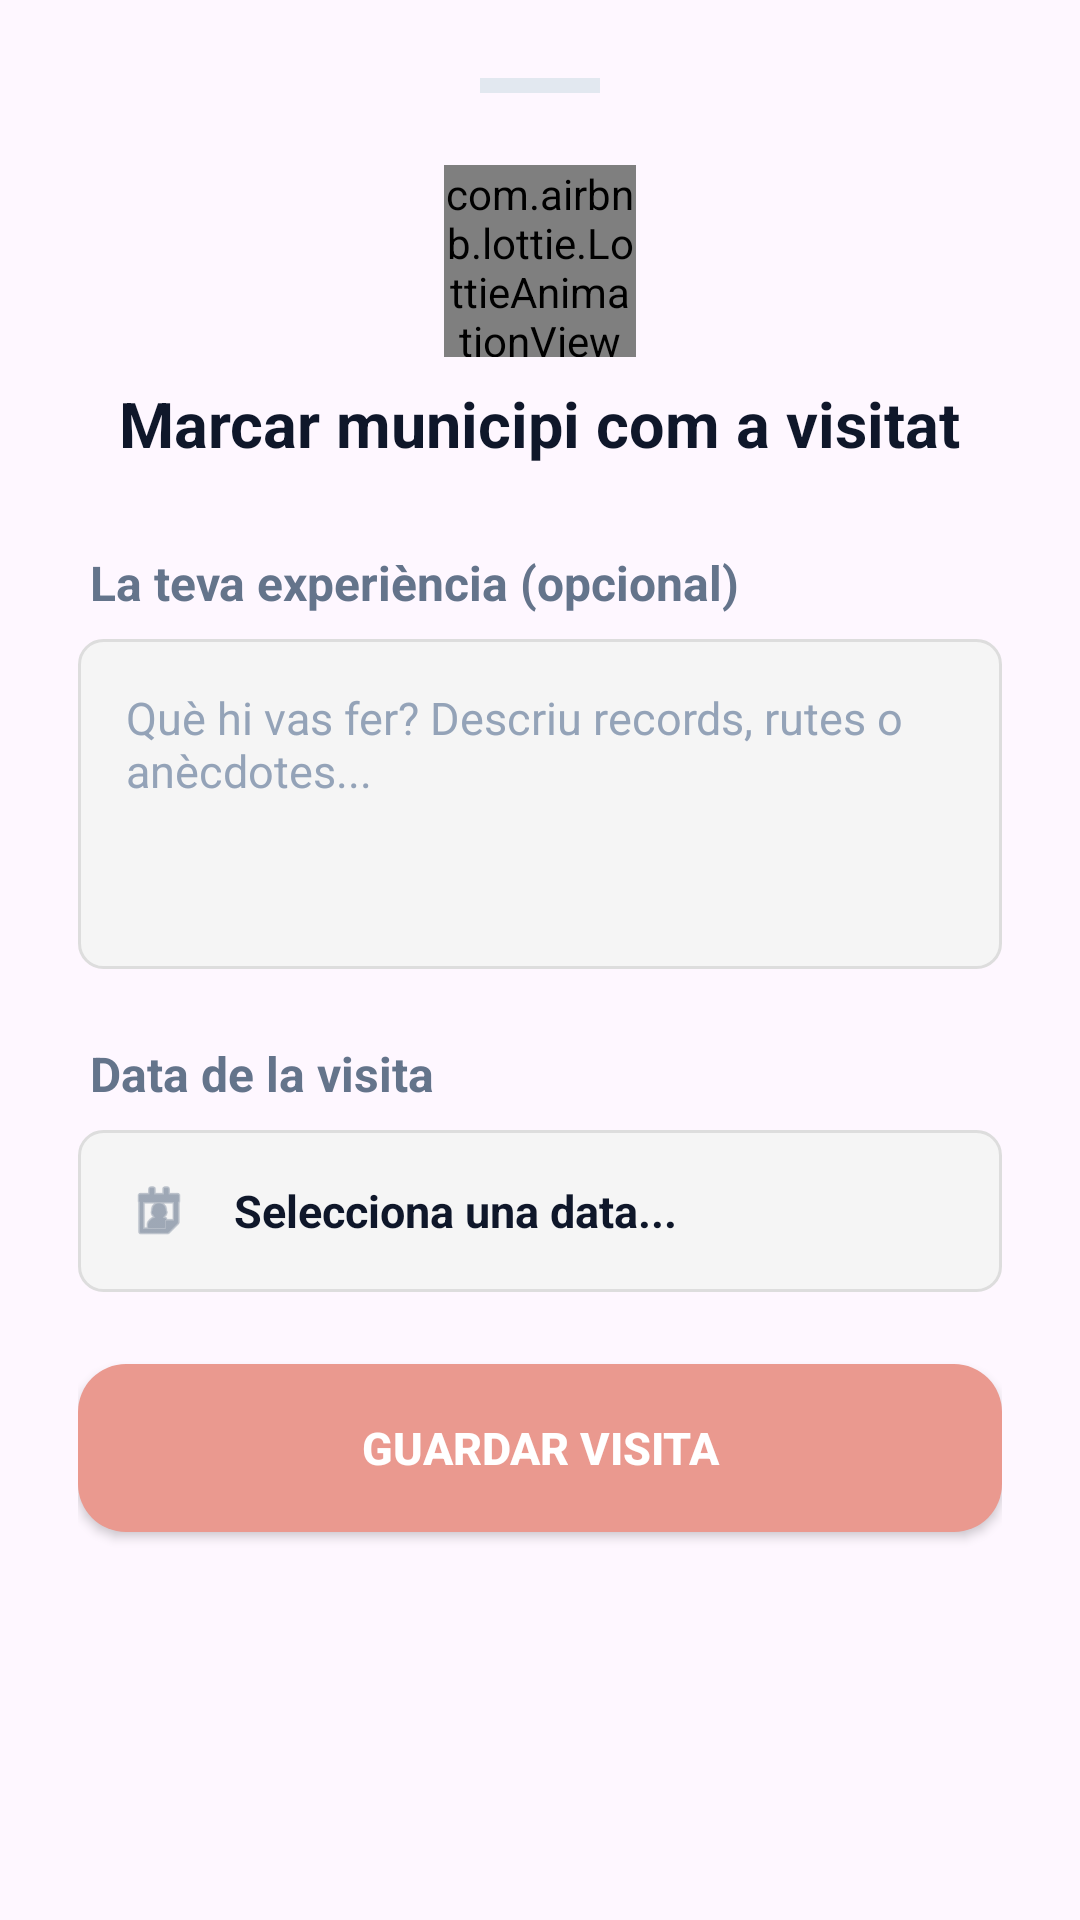

Produce the Android XML layout that renders to this screen, including the resource entries it uses.
<!-- AndroidManifest.xml: application theme Theme.MuniTracker -->
<!-- res/layout/fragment_visita_dialog.xml -->
<?xml version="1.0" encoding="utf-8"?>
<LinearLayout xmlns:android="http://schemas.android.com/apk/res/android"
    xmlns:app="http://schemas.android.com/apk/res-auto"
    android:layout_width="match_parent"
    android:layout_height="wrap_content"
    android:orientation="vertical"
    android:padding="26dp"
    android:background="@android:color/transparent">

    <View
        android:layout_width="40dp"
        android:layout_height="5dp"
        android:layout_gravity="center_horizontal"
        android:background="#E2E8F0"
        android:layout_marginBottom="24dp" />

    <LinearLayout
        android:layout_width="match_parent"
        android:layout_height="wrap_content"
        android:orientation="vertical"
        android:gravity="center_horizontal"
        android:layout_marginBottom="28dp">

        <com.airbnb.lottie.LottieAnimationView
            android:id="@+id/lottiePin"
            android:layout_width="64dp"
            android:layout_height="64dp"
            android:layout_marginBottom="8dp"
            app:lottie_rawRes="@raw/pin"
            app:lottie_loop="true"
            app:lottie_autoPlay="true" />

        <TextView
            android:id="@+id/textViewTitle"
            android:layout_width="wrap_content"
            android:layout_height="wrap_content"
            android:text="Marcar municipi com a visitat"
            android:textColor="#0F172A"
            android:textSize="21sp"
            android:textStyle="bold"
             />
    </LinearLayout>

    <TextView
        android:layout_width="wrap_content"
        android:layout_height="wrap_content"
        android:text="La teva experiència (opcional)"
        android:textSize="16sp"
        android:textStyle="bold"
        android:textColor="#64748B"
        android:layout_marginBottom="8dp"
        android:layout_marginStart="4dp"/>

    <EditText
        android:id="@+id/notasEditText"
        android:layout_width="match_parent"
        android:layout_height="110dp"
        android:background="@drawable/editext_background"
        android:hint="Què hi vas fer? Descriu records, rutes o anècdotes..."
        android:textColorHint="#94A3B8"
        android:textColor="#1E293B"
        android:textSize="15sp"
        android:padding="16dp"
        android:gravity="start|top"
        android:inputType="textMultiLine"
        android:scrollbars="vertical"
        android:maxLines="5"
        android:layout_marginBottom="24dp"/>

    <TextView
        android:layout_width="wrap_content"
        android:layout_height="wrap_content"
        android:text="Data de la visita"
        android:textSize="16sp"
        android:textStyle="bold"
        android:textColor="#64748B"
        android:layout_marginBottom="8dp"
        android:layout_marginStart="4dp"/>

    

    <LinearLayout
        android:id="@+id/btnSeleccionarFecha"
        android:layout_width="match_parent"
        android:layout_height="54dp"
        android:background="@drawable/editext_background"
        android:orientation="horizontal"
        android:gravity="center_vertical"
        android:paddingHorizontal="16dp"
        android:clickable="true"
        android:focusable="true"
        android:layout_marginBottom="24dp">

        
        <ImageView
            android:layout_width="22dp"
            android:layout_height="22dp"
            android:src="@android:drawable/ic_menu_my_calendar"
            app:tint="#64748B" />

        <TextView
            android:id="@+id/txtFechaSeleccionada"
            android:layout_width="wrap_content"
            android:layout_height="wrap_content"
            android:layout_marginStart="14dp"
            android:text="Selecciona una data..."
            android:textColor="#0F172A"
            android:textSize="15sp"
            android:textStyle="bold" />
    </LinearLayout>

    

    <androidx.appcompat.widget.AppCompatButton
        android:id="@+id/guardarButton"
        android:layout_width="match_parent"
        android:layout_height="56dp"
        android:text="GUARDAR VISITA"
        android:textSize="15sp"
        android:textStyle="bold"
        android:textColor="#FFFFFF"
        android:background="@drawable/guardar_background"
        android:backgroundTint="?attr/colorLlegenda100"
        android:elevation="2dp" />

</LinearLayout>
<!-- resources referenced by this layout -->
<resources>
  <!-- drawable editext_background (drawable) -->
  <shape xmlns:android="http://schemas.android.com/apk/res/android">
      <solid android:color="#F5F5F5"/> 
      <corners android:radius="8dp"/> 
      <stroke android:width="1dp" android:color="#DDDDDD"/> 
      <padding android:left="8dp" android:top="8dp" android:right="8dp" android:bottom="8dp"/>
  </shape>
  <!-- drawable guardar_background (drawable) -->
  <?xml version="1.0" encoding="utf-8"?>
  <selector xmlns:android="http://schemas.android.com/apk/res/android">
      <item android:state_pressed="true">
          <shape>
              <solid android:color="#F47767"/> 
              <corners android:radius="16dp"/> 
          </shape>
      </item>
      <item>
          <shape>
              <solid android:color="@color/taronja"/> 
              <corners android:radius="16dp"/> 
          </shape>
      </item>
  </selector>
  <style name="Theme.MuniTracker" parent="Base.Theme.MuniTracker" />
  <color name="taronja">#EA998F</color>
  <style name="Base.Theme.MuniTracker" parent="Theme.Material3.DayNight.NoActionBar">
          
          <item name="android:statusBarColor" tools:targetApi="l">@color/blau_mapa_fosc</item>
          <item name="android:navigationBarColor" tools:targetApi="l">@color/blau_mapa_fosc</item>
  
          
  
          
  
      </style>
  <color name="blau_mapa_fosc">#6D7C93</color>
</resources>
